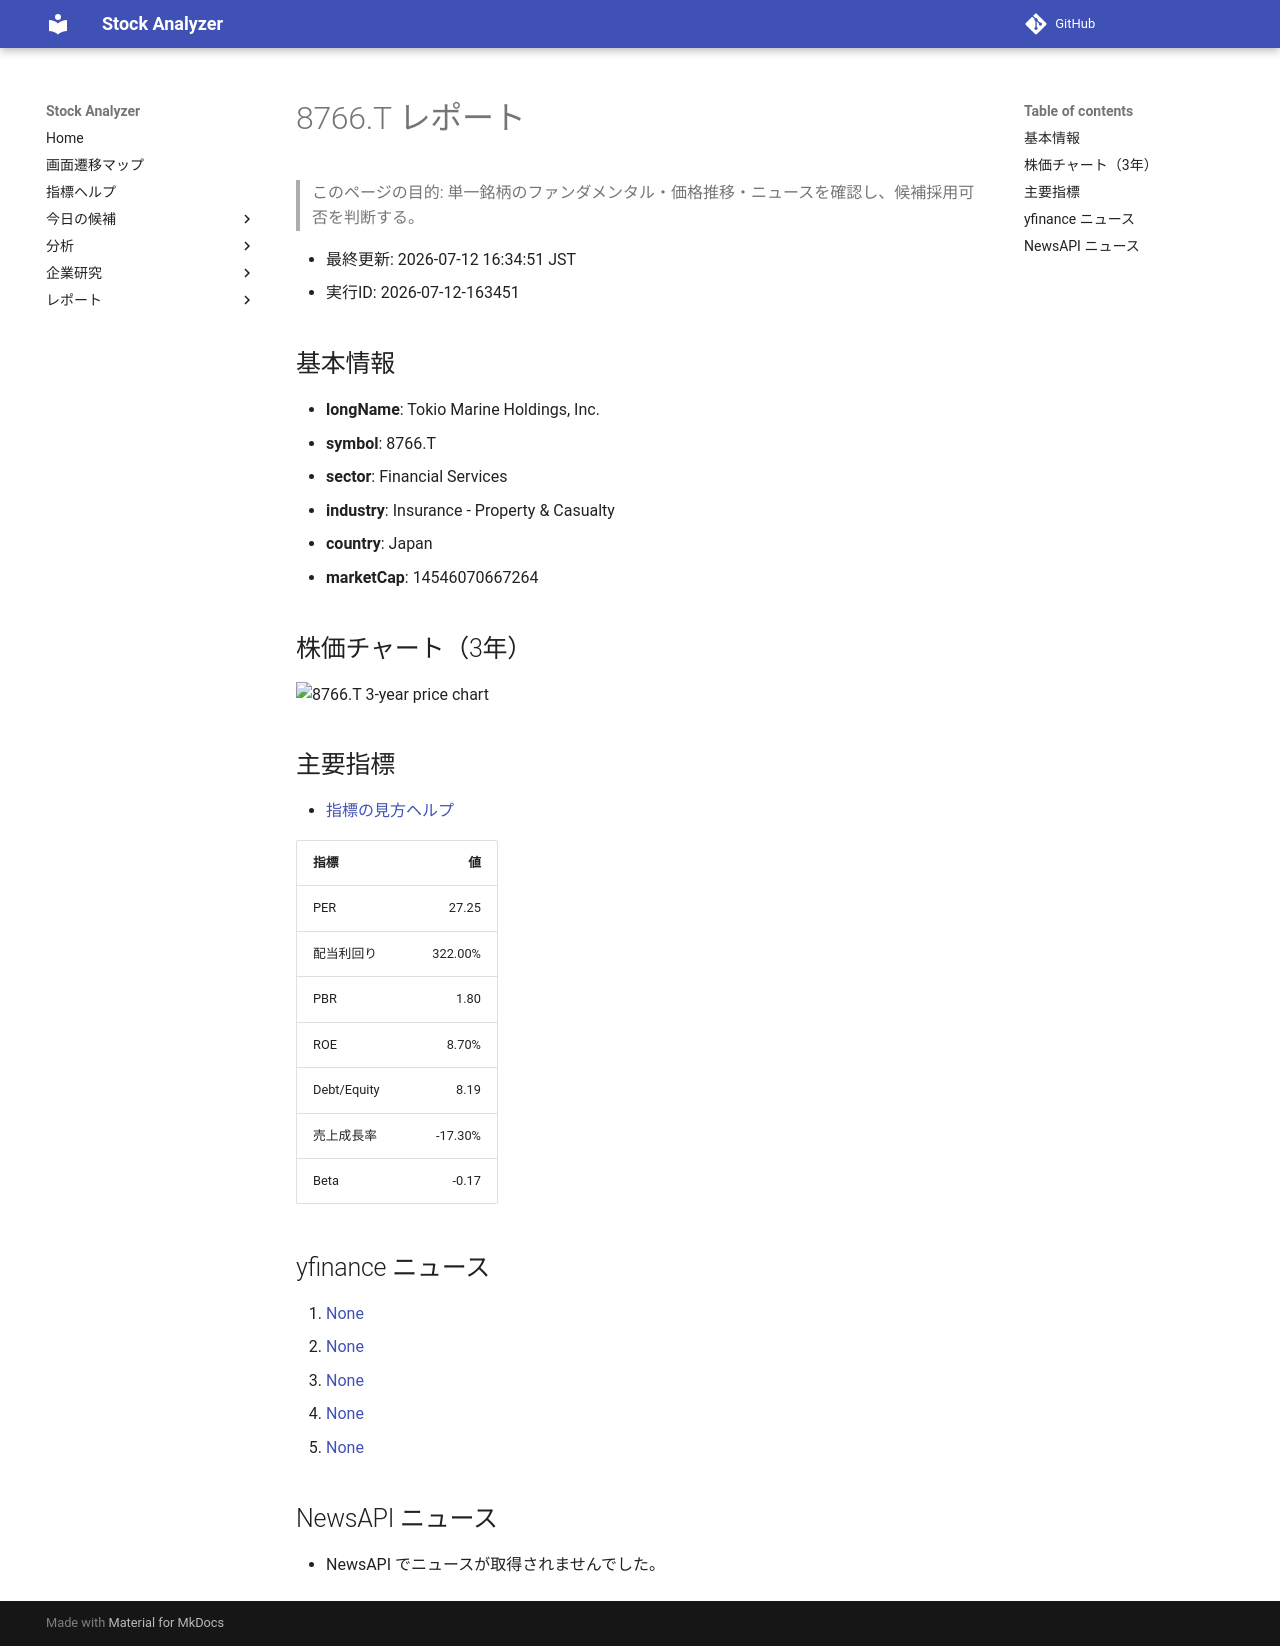

repository: Yumi-note/Making-APP · page: reports/2026-07-12/163451/8766_T/index.html · generator: mkdocs

# 8766.T レポート

> このページの目的: 単一銘柄のファンダメンタル・価格推移・ニュースを確認し、候補採用可否を判断する。

- 最終更新: 2026-07-12 16:34:51 JST
- 実行ID: 2026-07-12-163451

## 基本情報

- **longName**: Tokio Marine Holdings, Inc.
- **symbol**: 8766.T
- **sector**: Financial Services
- **industry**: Insurance - Property & Casualty
- **country**: Japan
- **marketCap**: 14546070667264

## 株価チャート（3年）

![8766.T 3-year price chart](8766_T_3y.png)

## 主要指標

- [指標の見方ヘルプ](../../../../indicators.md)

| 指標 | 値 |
|---|---:|
| PER | 27.25 |
| 配当利回り | 322.00% |
| PBR | 1.80 |
| ROE | 8.70% |
| Debt/Equity | 8.19 |
| 売上成長率 | -17.30% |
| Beta | -0.17 |

## yfinance ニュース

1. [None](None)
2. [None](None)
3. [None](None)
4. [None](None)
5. [None](None)

## NewsAPI ニュース

- NewsAPI でニュースが取得されませんでした。
